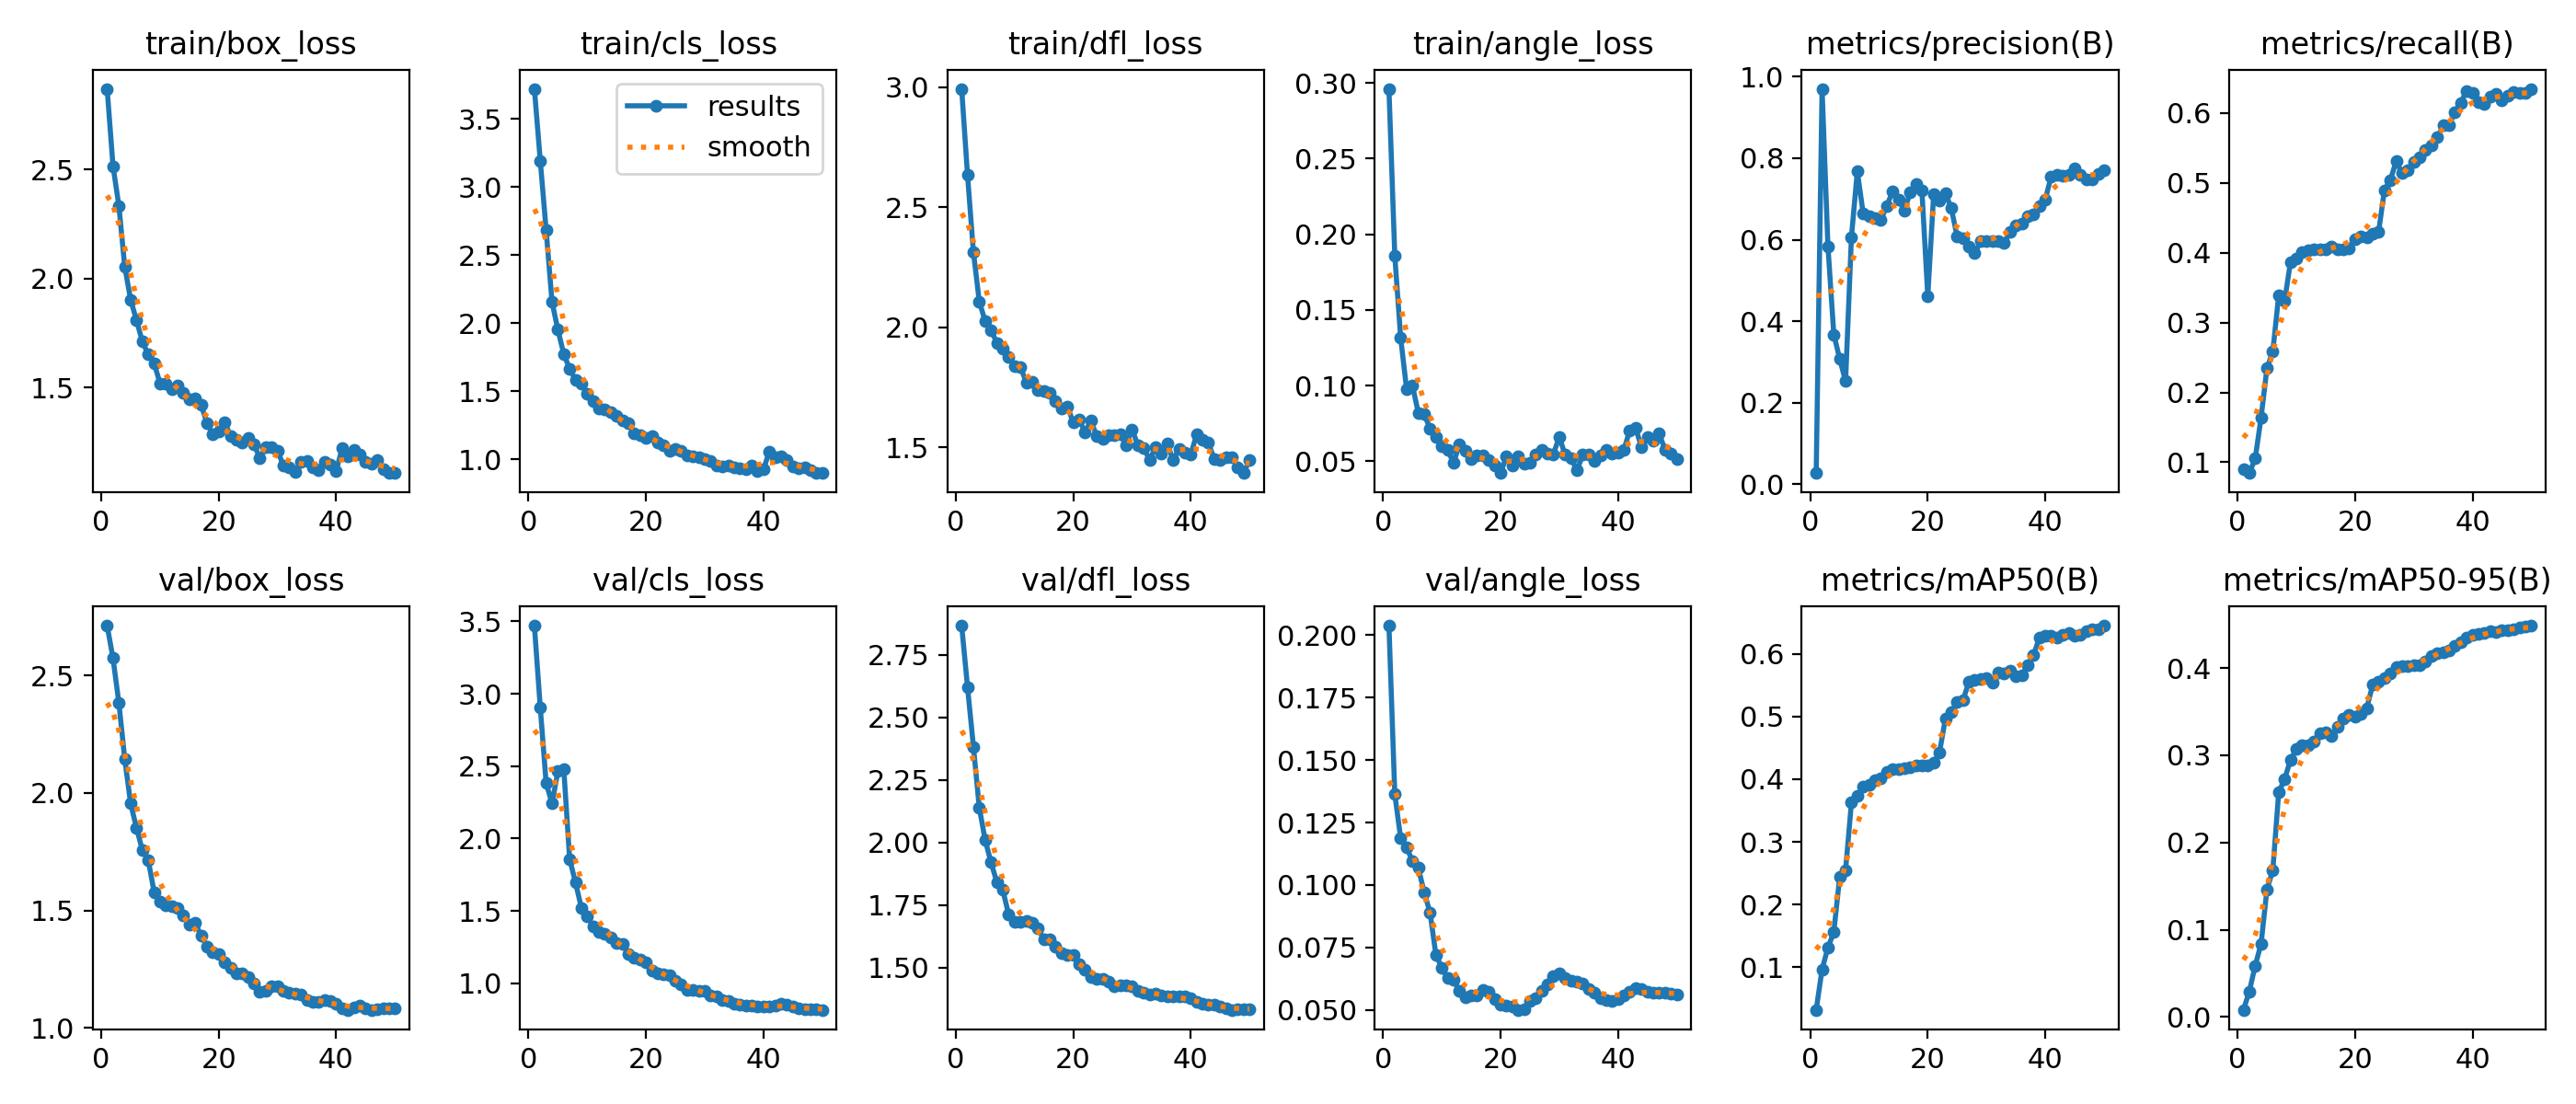

Data behind this chart, as committed beside it:
epoch, time, train/box_loss, train/cls_loss, train/dfl_loss, train/angle_loss, metrics/precision(B), metrics/recall(B), metrics/mAP50(B), metrics/mAP50-95(B), val/box_loss, val/cls_loss, val/dfl_loss, val/angle_loss, lr/pg0, lr/pg1, lr/pg2
1, 43.96, 2.871, 3.722, 2.993, 0.2962, 0.02685, 0.09067, 0.03198, 0.00815, 2.712, 3.47, 2.866, 0.2038, 6.468e-05, 6.468e-05, 6.468e-05
2, 89.65, 2.516, 3.193, 2.633, 0.1857, 0.9705, 0.08461, 0.09667, 0.02934, 2.574, 2.904, 2.62, 0.1363, 0.0001326, 0.0001326, 0.0001326
3, 139.9, 2.334, 2.683, 2.313, 0.1315, 0.5836, 0.1053, 0.1312, 0.0589, 2.383, 2.382, 2.383, 0.1187, 0.0001977, 0.0001977, 0.0001977
4, 216.8, 2.054, 2.155, 2.107, 0.09794, 0.3673, 0.164, 0.1561, 0.08387, 2.144, 2.242, 2.139, 0.115, 0.0002599, 0.0002599, 0.0002599
5, 314.1, 1.903, 1.951, 2.026, 0.1002, 0.3073, 0.2347, 0.244, 0.146, 1.955, 2.464, 2.01, 0.1096, 0.0003194, 0.0003194, 0.0003194
6, 427.4, 1.809, 1.773, 1.988, 0.08194, 0.2524, 0.2588, 0.2545, 0.1684, 1.851, 2.481, 1.92, 0.1068, 0.0003761, 0.0003761, 0.0003761
7, 538, 1.71, 1.665, 1.935, 0.0811, 0.6067, 0.3388, 0.3625, 0.2575, 1.756, 1.857, 1.841, 0.09709, 0.0004301, 0.0004301, 0.0004301
8, 635.5, 1.652, 1.584, 1.909, 0.07161, 0.7676, 0.3309, 0.3731, 0.2726, 1.713, 1.695, 1.81, 0.08891, 0.0004812, 0.0004812, 0.0004812
9, 761.1, 1.611, 1.558, 1.878, 0.06579, 0.6643, 0.386, 0.3876, 0.2944, 1.578, 1.521, 1.712, 0.07197, 0.0004949, 0.0004949, 0.0004949
10, 873, 1.52, 1.481, 1.839, 0.06014, 0.6577, 0.3918, 0.3904, 0.3072, 1.536, 1.46, 1.682, 0.06692, 0.0004832, 0.0004832, 0.0004832
11, 995.7, 1.516, 1.427, 1.835, 0.05771, 0.6532, 0.4011, 0.3985, 0.3117, 1.523, 1.395, 1.682, 0.06259, 0.0004716, 0.0004716, 0.0004716
12, 1125, 1.491, 1.376, 1.77, 0.04882, 0.6478, 0.4036, 0.401, 0.3113, 1.517, 1.357, 1.685, 0.06204, 0.0004599, 0.0004599, 0.0004599
13, 1255, 1.511, 1.368, 1.774, 0.06115, 0.6827, 0.4045, 0.4117, 0.3157, 1.511, 1.338, 1.679, 0.05767, 0.0004483, 0.0004483, 0.0004483
14, 1388, 1.476, 1.344, 1.738, 0.05694, 0.7179, 0.4052, 0.416, 0.3255, 1.477, 1.318, 1.656, 0.05508, 0.0004366, 0.0004366, 0.0004366
15, 1515, 1.444, 1.316, 1.734, 0.05166, 0.6988, 0.4047, 0.4157, 0.3264, 1.441, 1.278, 1.613, 0.05585, 0.000425, 0.000425, 0.000425
16, 1643, 1.45, 1.287, 1.727, 0.05409, 0.6717, 0.4086, 0.4168, 0.3225, 1.446, 1.269, 1.612, 0.05583, 0.0004134, 0.0004134, 0.0004134
17, 1764, 1.42, 1.264, 1.693, 0.0539, 0.7154, 0.4043, 0.4183, 0.3324, 1.392, 1.203, 1.584, 0.0581, 0.0004017, 0.0004017, 0.0004017
18, 1932, 1.337, 1.19, 1.662, 0.05072, 0.736, 0.4053, 0.4211, 0.3421, 1.347, 1.179, 1.557, 0.05741, 0.0003901, 0.0003901, 0.0003901
19, 2078, 1.284, 1.176, 1.671, 0.04702, 0.7203, 0.4059, 0.4213, 0.3462, 1.321, 1.166, 1.55, 0.05434, 0.0003784, 0.0003784, 0.0003784
20, 2225, 1.3, 1.158, 1.602, 0.04223, 0.4612, 0.4197, 0.4218, 0.3445, 1.314, 1.142, 1.552, 0.05207, 0.0003668, 0.0003668, 0.0003668
21, 2358, 1.34, 1.167, 1.615, 0.05314, 0.7115, 0.4235, 0.4264, 0.3473, 1.28, 1.089, 1.514, 0.05187, 0.0003552, 0.0003552, 0.0003552
22, 2500, 1.279, 1.125, 1.562, 0.04739, 0.6951, 0.4215, 0.4428, 0.3541, 1.256, 1.068, 1.493, 0.05145, 0.0003435, 0.0003435, 0.0003435
23, 2633, 1.261, 1.104, 1.611, 0.05331, 0.7136, 0.4273, 0.4967, 0.3807, 1.233, 1.062, 1.463, 0.05, 0.0003319, 0.0003319, 0.0003319
24, 2764, 1.249, 1.064, 1.546, 0.04864, 0.6774, 0.4291, 0.5067, 0.3845, 1.232, 1.052, 1.454, 0.0504, 0.0003202, 0.0003202, 0.0003202
25, 2890, 1.268, 1.075, 1.535, 0.04922, 0.6074, 0.4894, 0.523, 0.3886, 1.215, 1.018, 1.455, 0.05368, 0.0003086, 0.0003086, 0.0003086
26, 3012, 1.241, 1.058, 1.552, 0.05432, 0.6028, 0.5032, 0.526, 0.3941, 1.188, 0.9919, 1.443, 0.05466, 0.0002969, 0.0002969, 0.0002969
27, 3151, 1.174, 1.029, 1.551, 0.05769, 0.5822, 0.5309, 0.555, 0.4008, 1.152, 0.9554, 1.427, 0.05777, 0.0002853, 0.0002853, 0.0002853
28, 3286, 1.225, 1.022, 1.554, 0.05496, 0.5664, 0.5134, 0.5586, 0.4022, 1.157, 0.9525, 1.428, 0.06016, 0.0002737, 0.0002737, 0.0002737
29, 3406, 1.225, 1.015, 1.508, 0.0547, 0.5961, 0.5184, 0.5596, 0.4021, 1.176, 0.9481, 1.429, 0.0636, 0.000262, 0.000262, 0.000262
30, 3529, 1.21, 1.003, 1.575, 0.06617, 0.5976, 0.5299, 0.5616, 0.4031, 1.178, 0.9448, 1.428, 0.06471, 0.0002504, 0.0002504, 0.0002504
31, 3651, 1.143, 0.9859, 1.509, 0.05426, 0.5969, 0.5366, 0.5533, 0.403, 1.158, 0.917, 1.407, 0.06269, 0.0002387, 0.0002387, 0.0002387
32, 3773, 1.135, 0.9537, 1.497, 0.05207, 0.5964, 0.5469, 0.5698, 0.4079, 1.151, 0.9074, 1.4, 0.06173, 0.0002271, 0.0002271, 0.0002271
33, 3896, 1.112, 0.9483, 1.447, 0.04394, 0.5915, 0.5537, 0.5693, 0.4138, 1.145, 0.8852, 1.392, 0.06147, 0.0002154, 0.0002154, 0.0002154
34, 4010, 1.158, 0.9555, 1.499, 0.05422, 0.619, 0.5648, 0.5732, 0.4172, 1.143, 0.8757, 1.395, 0.06042, 0.0002038, 0.0002038, 0.0002038
35, 4133, 1.162, 0.9376, 1.472, 0.05423, 0.6354, 0.5818, 0.564, 0.4176, 1.119, 0.8582, 1.39, 0.05832, 0.0001922, 0.0001922, 0.0001922
36, 4268, 1.134, 0.9329, 1.515, 0.05031, 0.639, 0.5819, 0.5655, 0.4205, 1.109, 0.8528, 1.384, 0.05692, 0.0001805, 0.0001805, 0.0001805
37, 4397, 1.12, 0.9236, 1.446, 0.05386, 0.6579, 0.6014, 0.5815, 0.4257, 1.111, 0.8464, 1.384, 0.0546, 0.0001689, 0.0001689, 0.0001689
38, 4526, 1.159, 0.9535, 1.493, 0.05738, 0.6622, 0.6146, 0.5976, 0.4294, 1.117, 0.8441, 1.387, 0.05393, 0.0001572, 0.0001572, 0.0001572
39, 4655, 1.147, 0.9148, 1.477, 0.0551, 0.6815, 0.6313, 0.6256, 0.4344, 1.116, 0.8397, 1.386, 0.05354, 0.0001456, 0.0001456, 0.0001456
40, 4780, 1.117, 0.9245, 1.469, 0.05559, 0.6988, 0.6282, 0.6282, 0.4378, 1.104, 0.8363, 1.379, 0.05428, 0.0001339, 0.0001339, 0.0001339
41, 4923, 1.22, 1.057, 1.553, 0.05765, 0.7546, 0.6154, 0.6281, 0.4391, 1.083, 0.8408, 1.364, 0.05595, 0.0001223, 0.0001223, 0.0001223
42, 5056, 1.182, 1.016, 1.532, 0.07031, 0.7586, 0.6129, 0.626, 0.4401, 1.076, 0.8452, 1.355, 0.0571, 0.0001107, 0.0001107, 0.0001107
43, 5179, 1.212, 1.02, 1.518, 0.07189, 0.7571, 0.6237, 0.6298, 0.4421, 1.088, 0.8557, 1.352, 0.05878, 9.90192e-05, 9.90192e-05, 9.90192e-05
44, 5307, 1.191, 0.993, 1.451, 0.05938, 0.7585, 0.6272, 0.6332, 0.4416, 1.095, 0.8551, 1.353, 0.05843, 8.73768e-05, 8.73768e-05, 8.73768e-05
45, 5448, 1.157, 0.9471, 1.447, 0.06583, 0.7761, 0.6176, 0.628, 0.4433, 1.084, 0.8391, 1.343, 0.05724, 7.57344e-05, 7.57344e-05, 7.57344e-05
46, 5581, 1.149, 0.9309, 1.459, 0.06354, 0.7597, 0.6239, 0.6308, 0.4436, 1.077, 0.8286, 1.336, 0.05697, 6.4092e-05, 6.4092e-05, 6.4092e-05
47, 5712, 1.168, 0.9383, 1.46, 0.06827, 0.7483, 0.6298, 0.6364, 0.4449, 1.079, 0.8196, 1.332, 0.05681, 5.24496e-05, 5.24496e-05, 5.24496e-05
48, 5844, 1.123, 0.9167, 1.415, 0.05778, 0.7491, 0.6285, 0.6392, 0.4464, 1.083, 0.8197, 1.333, 0.05672, 4.08072e-05, 4.08072e-05, 4.08072e-05
49, 5966, 1.108, 0.9012, 1.392, 0.05487, 0.7612, 0.628, 0.6394, 0.448, 1.084, 0.8181, 1.335, 0.05635, 2.91648e-05, 2.91648e-05, 2.91648e-05
50, 6096, 1.107, 0.8979, 1.446, 0.05132, 0.7713, 0.6343, 0.6448, 0.4485, 1.082, 0.8159, 1.334, 0.05604, 1.75224e-05, 1.75224e-05, 1.75224e-05
